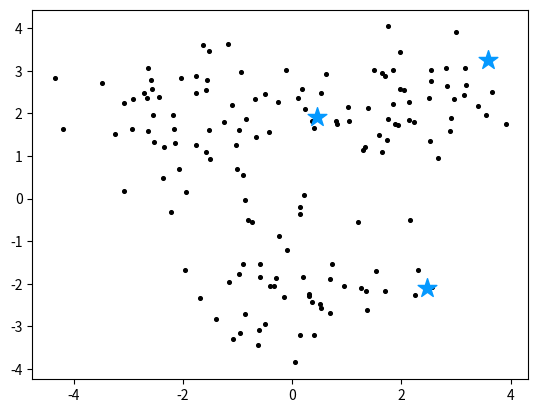
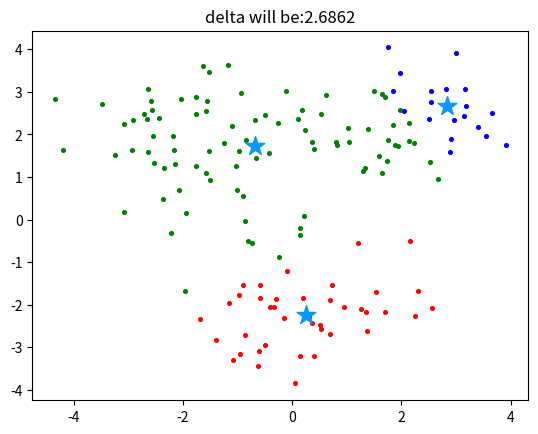
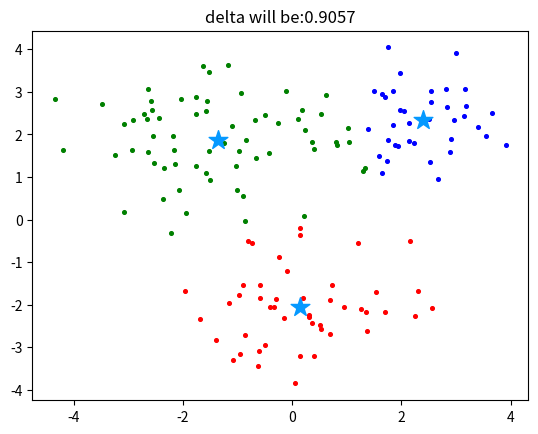
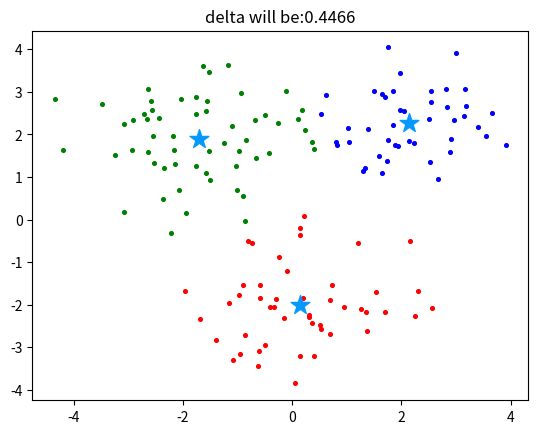
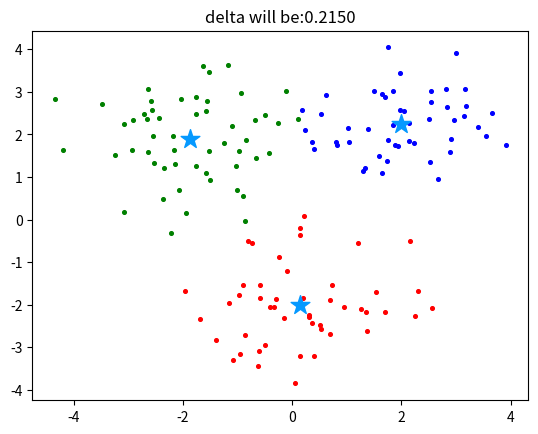
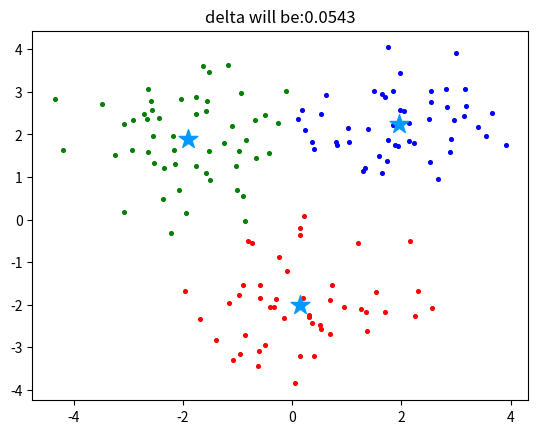
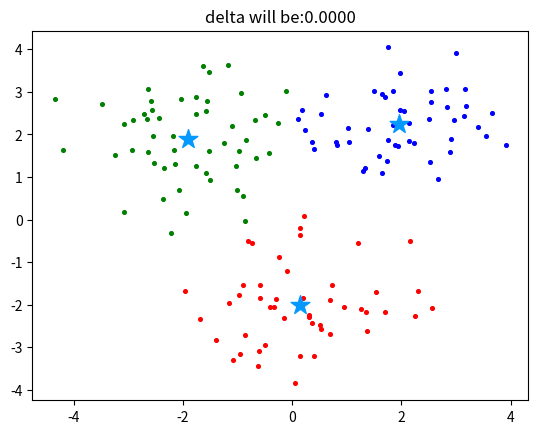

Write the Python code that produced these figures, in order.
## demo33 Kmean how to get certors

# from copy import deepcopy
# import matplotlib.pyplot as plt
# import numpy as np
#
# X = np.r_[np.random.randn(50, 2) + [2, 2],
#           np.random.randn(50, 2) + [0, -2],
#           np.random.randn(50, 2) + [-2, 2]]
# print(X.shape)
# for e in X:
#     plt.scatter(e[0], e[1], c='black', s=7)
#
# k = 3
# C_x = np.random.uniform(np.min(X[:, 0]), np.max(X[:, 0]), size=k)
# C_y = np.random.uniform(np.min(X[:, 1]), np.max(X[:, 1]), size=k)
# C = np.array(list(zip(C_x, C_y)), dtype=np.float32)
# plt.scatter(C_x, C_y, marker='*', s=200, c='#0599FF')
# plt.show()
#------------------------------------------------------
# demo33''

from copy import deepcopy
import matplotlib.pyplot as plt
import numpy as np

X = np.r_[np.random.randn(50, 2) + [2, 2],
          np.random.randn(50, 2) + [0, -2],
          np.random.randn(50, 2) + [-2, 2]]
print(X.shape)
for e in X:
    plt.scatter(e[0], e[1], c='black', s=7)

k = 3
C_x = np.random.uniform(np.min(X[:, 0]), np.max(X[:, 0]), size=k)
C_y = np.random.uniform(np.min(X[:, 1]), np.max(X[:, 1]), size=k)
C = np.array(list(zip(C_x, C_y)), dtype=np.float32)
plt.scatter(C_x, C_y, marker='*', s=200, c='#0599FF')
plt.show()


#
def dist(a, b, ax=1):
    return np.linalg.norm(a - b, axis=ax)


C_old = np.zeros(C.shape)
clusters = np.zeros(len(X))
delta = dist(C, C_old, None)
print(f"initial distance = {delta}")


def plot_kmean(current_cluster, delta):
    colors = ['r', 'g', 'b', 'c', 'm', 'y']
    fig, ax = plt.subplots()
    for index1 in range(k):
        pts = np.array([X[j] for j in range(len(X)) if current_cluster[j] == index1])
        ax.scatter(pts[:, 0], pts[:, 1], s=7, c=colors[index1])
    ax.scatter(C[:, 0], C[:, 1], marker='*', s=200, c="#0599FF")
    plt.title('delta will be:%.4f' % delta)
    plt.show()


while delta != 0:
    for i in range(len(X)):
        distances = dist(X[i], C)
        cluster = np.argmin(distances)
        clusters[i] = cluster
    C_old = deepcopy(C)
    for i in range(k):
        points = [X[j] for j in range(len(X)) if clusters[j] == i]
        C[i] = np.mean(points, axis=0)
    delta = dist(C, C_old, None)
    plot_kmean(clusters, delta)

